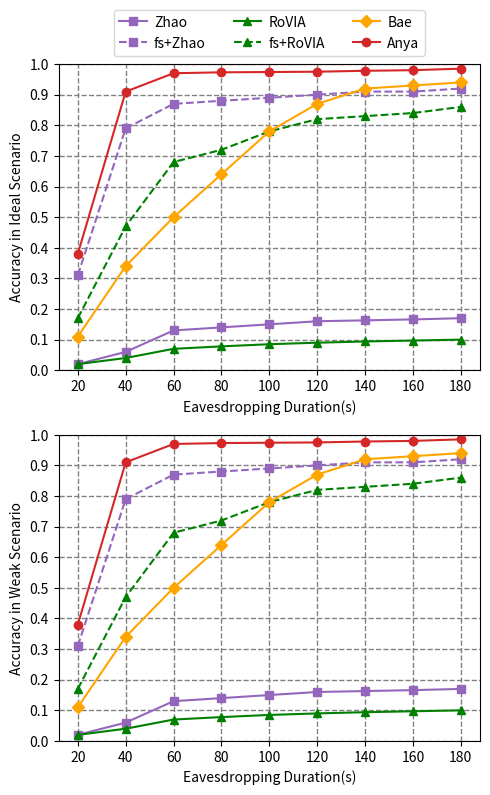

Python code for this plot: (Note: this script raises an exception after producing the figure.)
import matplotlib.pyplot as plt
import numpy as np

def plot_accuracy(ax, config, show_legend=False):
    """
    绘制单个子图的准确率曲线。
    
    参数:
    - ax: 子图对象。
    - config: 配置字典，包括 accuracies, times, colors, markers, labels 等信息。
    - show_legend: 是否显示图例。
    """
    # 绘制每一条线
    for i, (accuracy, color, marker, label) in enumerate(zip(config['accuracies'], config['colors'], config['markers'], config['labels'])):
        linestyle = '--' if i == 1 or i == 3 else '-'
        ax.plot(config['times'], accuracy, marker=marker, color=color, label=label, linewidth=1.5, linestyle=linestyle)

    # 显示图例
    if show_legend:
        ax.legend(loc='upper center', bbox_to_anchor=(0.5, 1.2), ncol=3, handletextpad=0.5, borderaxespad=0.5)

    # 设置子图属性
    ax.set_xlabel('Eavesdropping Duration(s)')
    ax.set_ylabel(f"Accuracy in {config['scenario']} Scenario")
    ax.set_xticks(config['times'])
    ax.set_yticks(np.linspace(0, 1, 11))
    ax.set_ylim(0, 1)
    ax.grid(True, linestyle='--', linewidth=1.0, color='gray')

def plot_multiple_accuracies(scenario_configs):
    """
    绘制多个垂直排列的准确率子图。

    参数:
    - scenario_configs: 子图配置的列表，每个配置是一个字典，包含 accuracies, times, colors, markers, labels, scenario 和 show_legend 等信息。
    """
    num_plots = len(scenario_configs)
    fig, axs = plt.subplots(num_plots, 1, figsize=(5, 4 * num_plots), sharex=False) #sharex=True可以所有图共用X轴的刻度值

    # 处理单个子图的情况
    if num_plots == 1:
        axs = [axs]

    # 绘制每个子图
    for ax, config in zip(axs, scenario_configs):
        plot_accuracy(ax, config, show_legend=config.get('show_legend', False))

    # 调整子图间的间距
    plt.tight_layout()

    # 保存图形
    plt.savefig(r'data/multi_comp_group_vertical.pdf', bbox_inches='tight')
    plt.show()

def plot_grid_accuracies(scenario_configs, ncols=2):
    """
    绘制一个网格排列的子图，可以指定每行显示的子图数。

    参数:
    - scenario_configs: 子图配置的列表，每个配置是一个字典，包含 accuracies, times, colors, markers, labels, scenario 和 show_legend 等信息。
    - ncols: 每行的子图数量。
    """
    num_plots = len(scenario_configs)
    nrows = (num_plots + ncols - 1) // ncols  # 计算需要的行数

    fig, axs = plt.subplots(nrows, ncols, figsize=(5 * ncols, 4 * nrows), squeeze=False)

    for i, config in enumerate(scenario_configs):
        row = i // ncols
        col = i % ncols
        ax = axs[row][col]
        
        # 绘制当前配置的子图
        plot_accuracy(ax, config, show_legend=config.get('show_legend', False))

        # 仅为最底行的子图设置 x 轴标签
        if row == nrows - 1:
            ax.set_xlabel('Eavesdropping Duration(s)')

    # 删除多余的空子图
    for j in range(num_plots, nrows * ncols):
        fig.delaxes(axs[j // ncols][j % ncols])

    # 调整子图间的间距
    plt.tight_layout()

    # 保存图形
    plt.savefig(r'data/multi_comp_group_grid.pdf', bbox_inches='tight')
    plt.show()




############################绘图参数##################################
# x 轴的时间数据
times = [20, 40, 60, 80, 100, 120, 140, 160, 180]
# 准确率数据
accuracies = [
    [0.02, 0.06, 0.13, 0.14, 0.15, 0.16, 0.163, 0.166, 0.17],  # wu
    [0.31, 0.79, 0.87, 0.88, 0.89, 0.90, 0.91, 0.91, 0.92],  # wu+fs
    [0.02, 0.04, 0.07, 0.078, 0.085, 0.09, 0.094, 0.097, 0.10],  # zhang
    [0.17, 0.47, 0.68, 0.72, 0.78, 0.82, 0.83, 0.84, 0.86],  # zhang+fs
    [0.11, 0.34, 0.50, 0.64, 0.78, 0.87, 0.92, 0.93, 0.94],  # bae
    [0.38, 0.91, 0.97, 0.973, 0.974, 0.975, 0.978, 0.98, 0.985],  # our
]
# 自定义颜色和图例
colors = ['#9467bd', '#9467bd', 'g', 'g', 'orange', '#d62728']
markers = ['s', 's', '^', '^', 'D', 'o']
labels = ['Zhao', 'fs+Zhao', 'RoVIA', 'fs+RoVIA', 'Bae', 'Anya']

# 子图配置，一个配置一张图
scenario_configs = [
    {
        'times': times,
        'accuracies': accuracies,
        'colors': colors,
        'markers': markers,
        'labels': labels,
        'scenario': 'Ideal',
        'show_legend': True
    },
    {
        'times': times,
        'accuracies': accuracies,
        'colors': colors,
        'markers': markers,
        'labels': labels,
        'scenario': 'Weak',
        'show_legend': False
    },
]
############################绘制多个子图##################################
plot_multiple_accuracies(scenario_configs)
plot_grid_accuracies(scenario_configs)